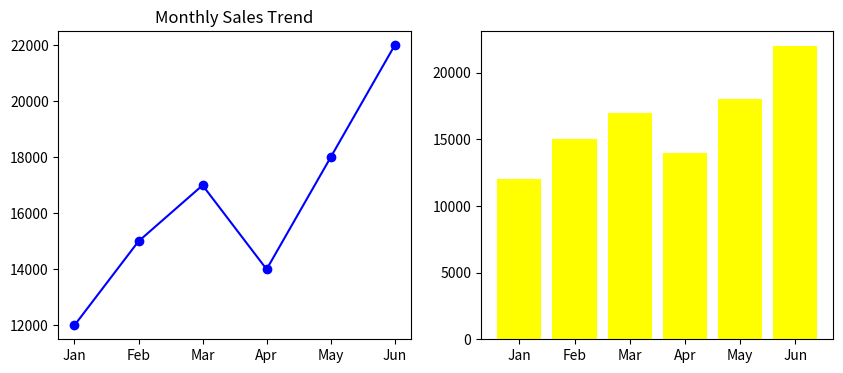

The matplotlib source for this figure:
import matplotlib.pyplot as plt
months = ['Jan', 'Feb', 'Mar', 'Apr', 'May', 'Jun']
sales = [12000, 15000, 17000, 14000, 18000, 22000]
plt.figure(figsize=(10, 4))
plt.subplot(1, 2, 1)
plt.plot(months, sales, color='blue', marker='o')
plt.title("Monthly Sales Trend")
plt.subplot(1, 2, 2)
plt.bar(months, sales, color='yellow')
plt.show()
